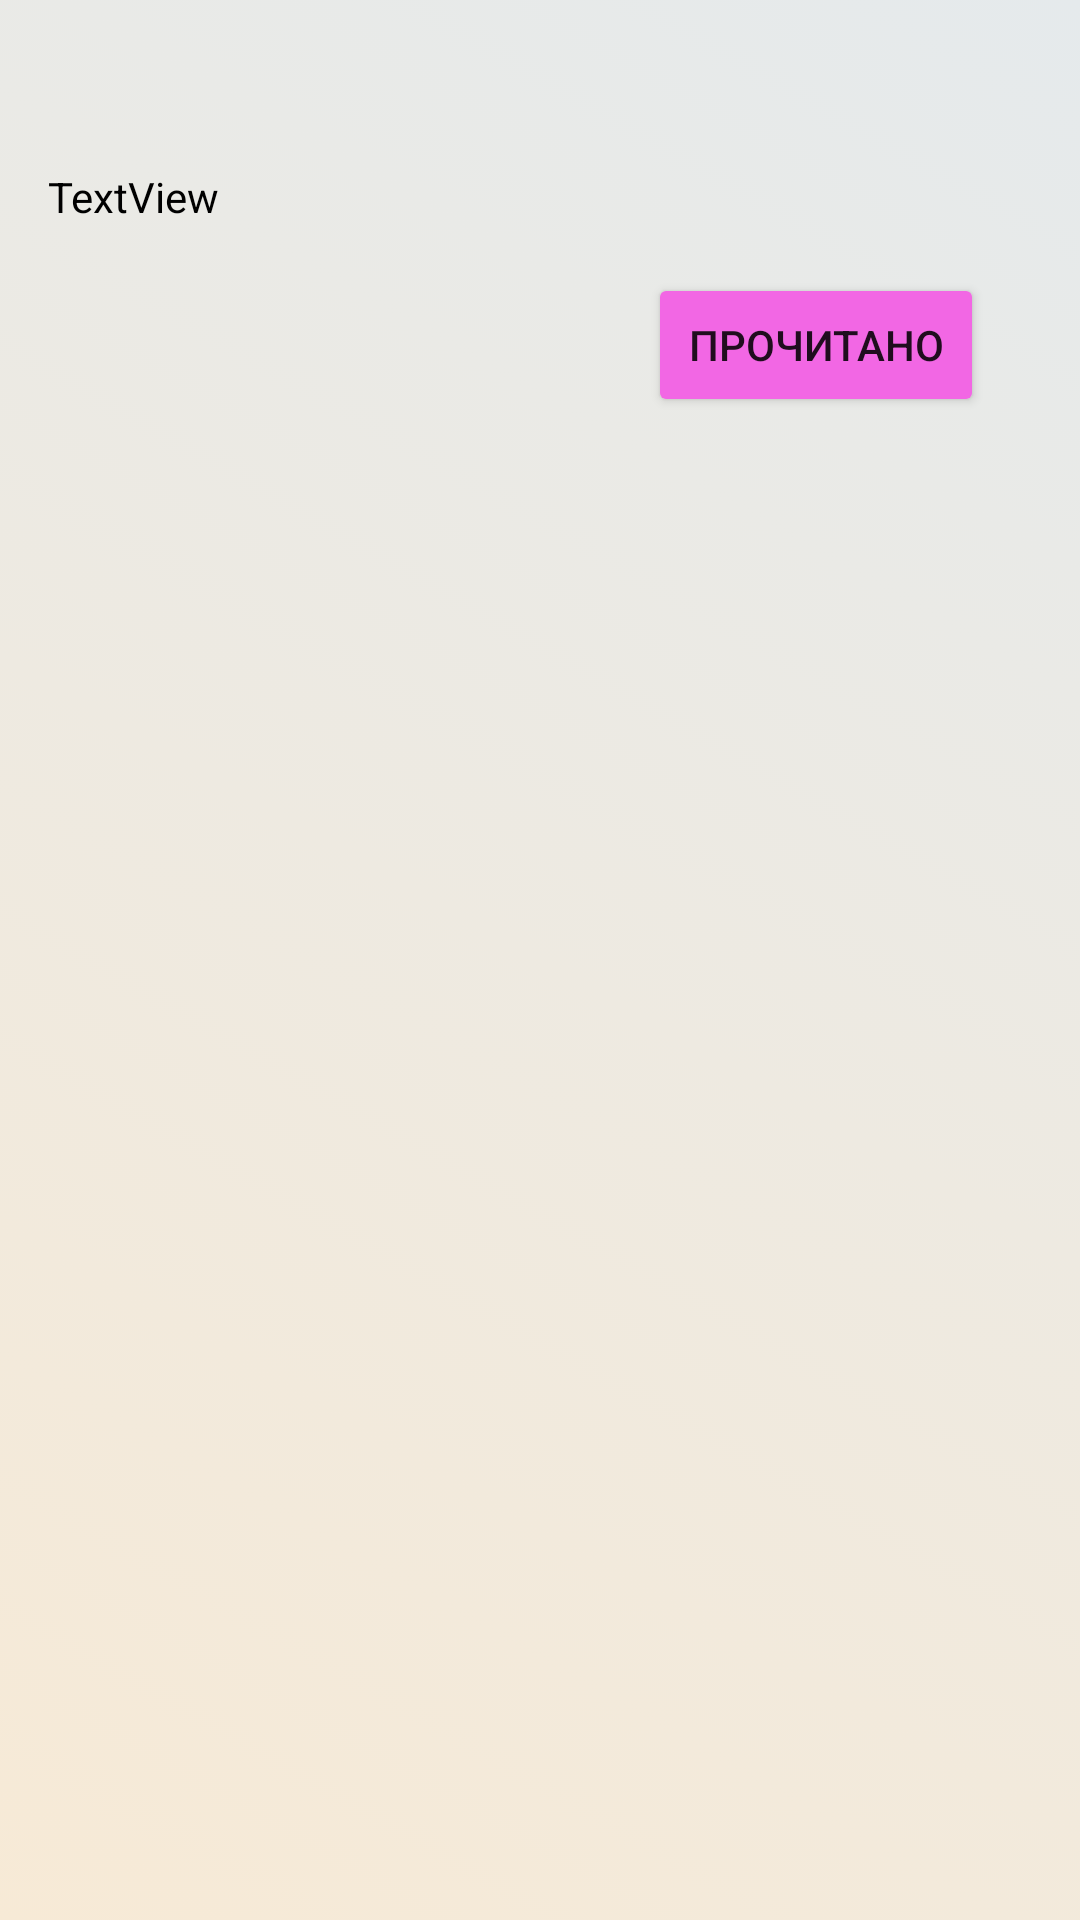

The Android layout XML behind this screen, and the referenced resources:
<!-- AndroidManifest.xml: application theme Theme.FirstApp -->
<!-- res/layout/fragment_lecture.xml -->
<?xml version="1.0" encoding="utf-8"?>
<androidx.constraintlayout.widget.ConstraintLayout xmlns:android="http://schemas.android.com/apk/res/android"
    xmlns:app="http://schemas.android.com/apk/res-auto"
    xmlns:tools="http://schemas.android.com/tools"
    android:layout_width="match_parent"
    android:layout_height="match_parent"
    android:background="@drawable/gradient_background"
    tools:context=".Fragments.LectureFrag">

    <ScrollView
        android:id="@+id/scrlView"
        android:layout_width="match_parent"
        android:layout_height="0dp"
        android:layout_marginStart="16dp"
        android:layout_marginTop="24dp"
        android:layout_marginEnd="16dp"
        android:fillViewport="true"
        app:layout_constraintBottom_toBottomOf="parent"
        app:layout_constraintEnd_toEndOf="parent"
        app:layout_constraintStart_toStartOf="parent"
        app:layout_constraintTop_toBottomOf="@+id/frHeadLect">

        <LinearLayout
            android:id="@+id/linLay"
            android:layout_width="match_parent"
            android:layout_height="match_parent"
            android:orientation="vertical">

            <TextView
                android:id="@+id/txtLecture"
                android:layout_width="match_parent"
                android:layout_height="wrap_content"
                android:text="TextView"
                android:textColor="@color/black" />

            <Button
                android:id="@+id/btRead"
                android:layout_width="match_parent"
                android:layout_height="wrap_content"
                android:layout_marginLeft="200dp"
                android:layout_marginTop="16dp"
                android:layout_marginRight="16dp"
                android:backgroundTint="@color/buttonBackground"
                android:text="Прочитано" />
        </LinearLayout>
    </ScrollView>

    <FrameLayout
        android:id="@+id/frHeadLect"
        android:layout_width="match_parent"
        android:layout_height="wrap_content"
        android:layout_marginStart="24dp"
        android:layout_marginTop="32dp"
        android:layout_marginEnd="24dp"
        app:layout_constraintEnd_toEndOf="parent"
        app:layout_constraintStart_toStartOf="parent"
        app:layout_constraintTop_toTopOf="parent">

    </FrameLayout>
</androidx.constraintlayout.widget.ConstraintLayout>
<!-- resources referenced by this layout -->
<resources>
  <color name="black">#FF000000</color>
  <color name="buttonBackground">#F267E4</color>
  <!-- drawable gradient_background (drawable) -->
  <?xml version="1.0" encoding="utf-8"?>
  <selector xmlns:android="http://schemas.android.com/apk/res/android">
      <item>
          <shape>
              <gradient
                  android:angle="45"
                  android:startColor="#F7EAD6"
                  android:endColor="#E5EAEC"
                  android:type="linear"/>
          </shape>
      </item>
  </selector>
  <style name="Theme.FirstApp" parent="Theme.MaterialComponents.DayNight.NoActionBar">
          
          <item name="colorPrimary">@color/purple_500</item>
          <item name="colorPrimaryVariant">@color/purple_700</item>
          <item name="colorOnPrimary">@color/white</item>
          
          <item name="colorSecondary">@color/teal_200</item>
          <item name="colorSecondaryVariant">@color/teal_700</item>
          <item name="colorOnSecondary">@color/black</item>
          
          <item name="android:statusBarColor">?attr/colorPrimaryVariant</item>
          
      </style>
  <color name="purple_500">#FF6200EE</color>
  <color name="purple_700">#FF3700B3</color>
  <color name="white">#FFFFFFFF</color>
  <color name="teal_200">#FF03DAC5</color>
  <color name="teal_700">#FF018786</color>
</resources>
